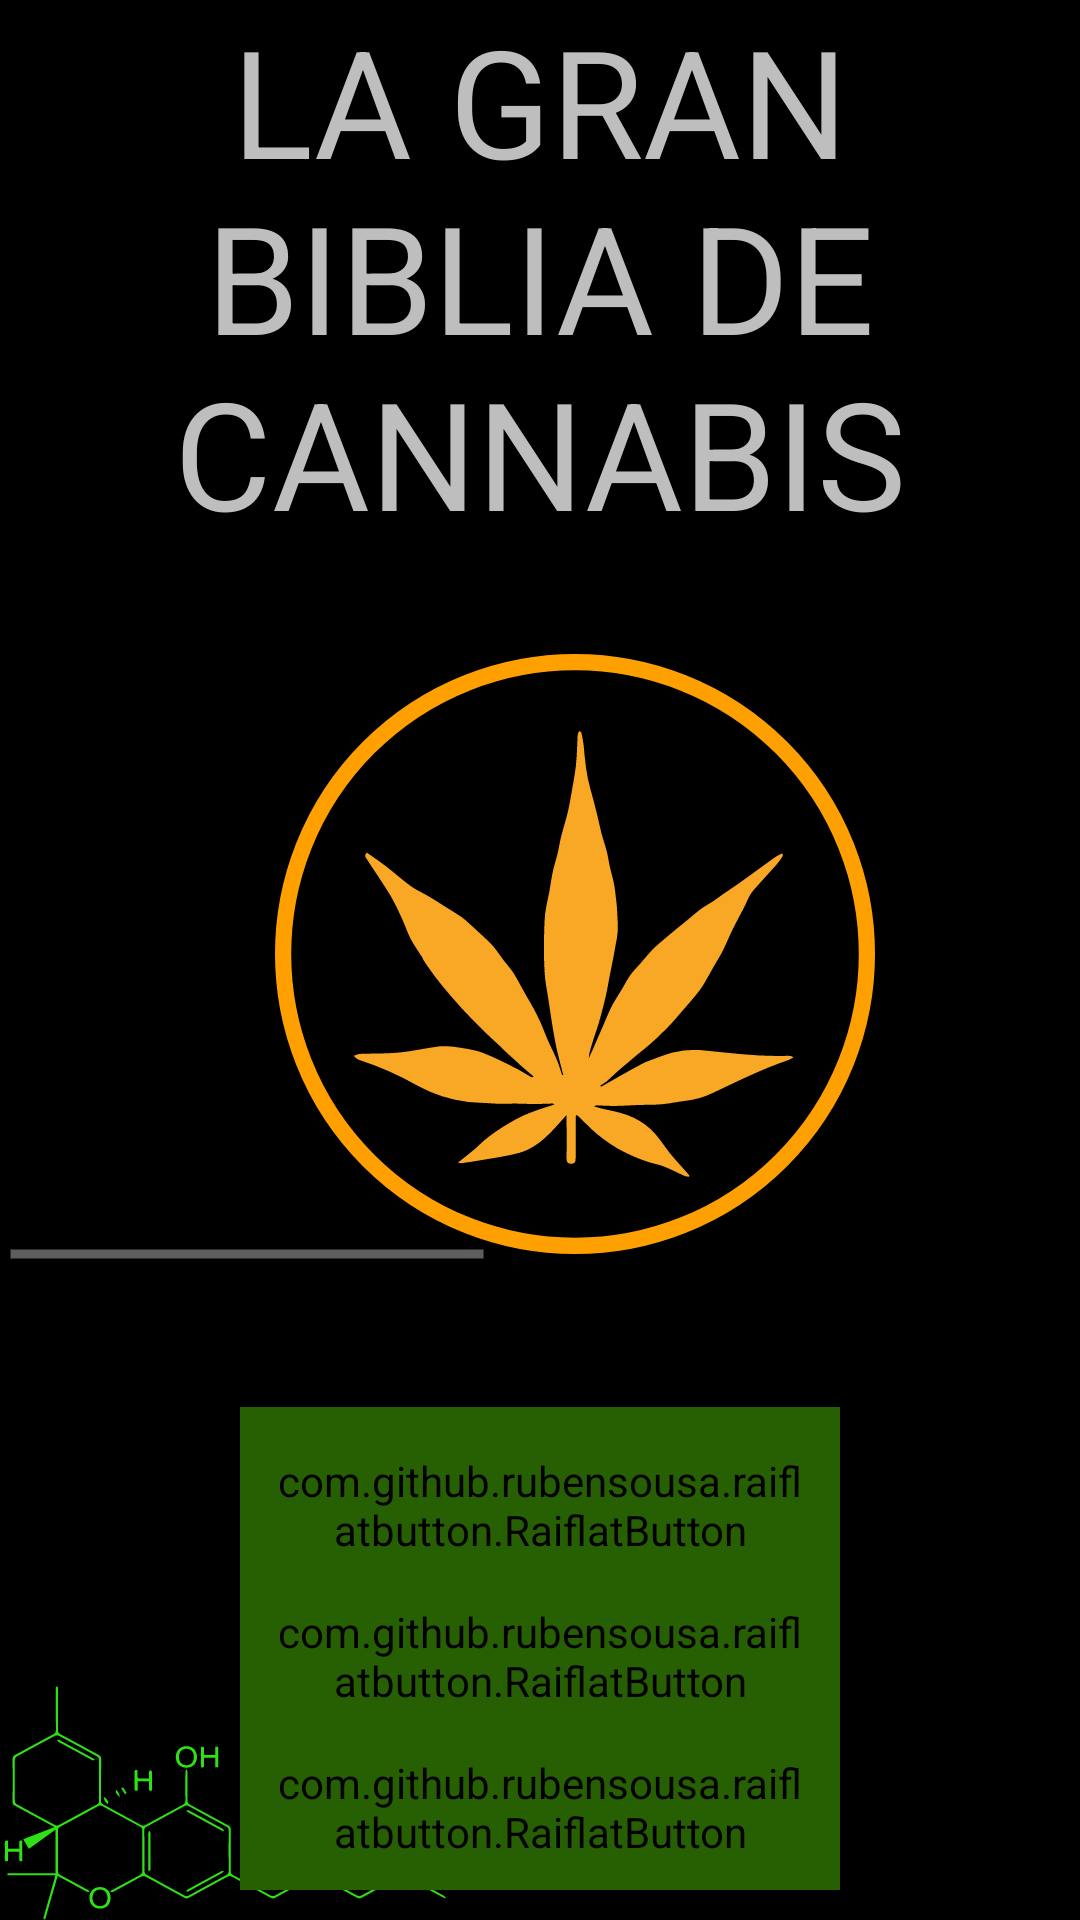

Android layout source for this screen:
<!-- AndroidManifest.xml: application theme android:Theme.Holo.NoActionBar.Fullscreen -->
<!-- res/layout/activity_main.xml -->
<?xml version="1.0" encoding="utf-8"?>
<RelativeLayout xmlns:android="http://schemas.android.com/apk/res/android"
    xmlns:tools="http://schemas.android.com/tools"
    android:layout_width="wrap_content"
    android:layout_height="wrap_content"
    tools:context="example.intentgyak.MainActivity"
    tools:ignore="ContentDescription"
    android:background="@drawable/httr001">

    <TextView
        android:id="@+id/tv"
        android:layout_width="wrap_content"
        android:layout_height="wrap_content"
        android:layout_alignParentTop="true"
        android:layout_centerHorizontal="true"
        android:ems="5"
        android:gravity="center"
        android:minLines="3"
        android:maxLines="4"
        android:text="LA GRAN BIBLIA DE CANNABIS"
        android:textSize="50sp" />

    <ImageView
        android:id="@+id/imageView2"
        android:layout_width="wrap_content"
        android:layout_height="wrap_content"
        android:src="@drawable/ic_molek"
        android:layout_alignParentBottom="true"
        android:layout_alignParentStart="true" />

    <ImageView
        android:id="@+id/pipa"
        android:layout_width="wrap_content"
        android:layout_height="wrap_content"

        android:layout_alignParentTop="true"
        android:layout_alignParentEnd="true"
        android:padding="5dp"
                                 />

    <HorizontalScrollView xmlns:android="http://schemas.android.com/apk/res/android"
        android:id="@+id/ScrollView"
        android:layout_width="wrap_content"
        android:layout_height="wrap_content"

        android:layout_alignParentStart="true"
        android:layout_centerVertical="true"
        android:layout_below="@+id/tv"
        android:layout_marginTop="21dp">

        <LinearLayout
            android:layout_width="wrap_content"
            android:layout_height="wrap_content"


            android:orientation="horizontal"
            android:padding="5dp"
            android:weightSum="1">

            <ImageButton
                android:id="@+id/ket"
                android:layout_width="423dp"
                android:layout_height="wrap_content"


                android:layout_marginTop="8dp"

                android:background="@android:color/transparent"
                android:paddingEnd="50dp"
                android:paddingStart="0dp"
                android:src="@drawable/ic_gold_bobi_empty"
                android:text="@string/masodik" />

            <ImageButton
                android:id="@+id/egy"
                android:layout_width="wrap_content"
                android:layout_height="wrap_content"


                android:layout_marginTop="8dp"
                android:background="@android:color/transparent"
                android:paddingEnd="50dp"

                android:paddingStart="0dp"
                android:src="@drawable/ic_magvak"
                android:text="@string/elso" />

            <ImageButton
                android:id="@+id/harm"
                android:layout_width="wrap_content"
                android:layout_height="wrap_content"


                android:layout_marginTop="8dp"
                android:background="@android:color/transparent"
                android:paddingEnd="50dp"
                android:paddingStart="0dp"
                android:src="@drawable/ic_pipafust"
                android:text="@string/harmadik" />

        </LinearLayout>
    </HorizontalScrollView>
<LinearLayout
    android:id="@+id/ll"
    android:layout_width="wrap_content"
    android:layout_height="wrap_content"
    android:orientation="vertical"
    android:padding="10dp"
    android:layout_alignParentBottom="true"
    android:layout_centerHorizontal="true">

    <com.github.rubensousa.raiflatbutton.RaiflatButton
        android:id="@+id/gomb3"
        style="@style/Base.Widget.AppCompat.Button.Colored"
        android:layout_width="200dp"
        android:layout_height="wrap_content"



        android:backgroundTint="@color/colorPrimaryDark"
        android:elevation="5dp"
        android:paddingTop="15dp"

        android:shadowColor="@color/colorPrimaryDark"
        android:text="Growroom"
        android:textSize="20sp"
        android:textStyle="bold" />

    <com.github.rubensousa.raiflatbutton.RaiflatButton
        android:id="@+id/gomb2"
        style="@style/Base.Widget.AppCompat.Button.Colored"
        android:layout_width="200dp"
        android:layout_height="wrap_content"


        android:backgroundTint="@color/colorPrimaryDark"
        android:elevation="5dp"
        android:paddingTop="5dp"
        android:shadowColor="@color/colorPrimaryDark"
        android:text="Nutrition"
        android:textSize="20sp"
        android:textStyle="bold"

        />

    <com.github.rubensousa.raiflatbutton.RaiflatButton
        android:id="@+id/gomb1"
        style="@style/Base.Widget.AppCompat.Button.Colored"
        android:layout_width="200dp"
        android:layout_height="wrap_content"


        android:backgroundTint="@color/colorPrimaryDark"
        android:elevation="5dp"
        android:paddingTop="5dp"
        android:shadowColor="@color/colorPrimaryDark"
        android:text="Light Sensor"
        android:textSize="20sp"
        android:textStyle="bold" />
</LinearLayout>

</RelativeLayout>
<!-- resources referenced by this layout -->
<resources>
  <color name="colorPrimaryDark">#276003</color>
  <!-- drawable ic_gold_bobi_empty: vector/xml drawable (drawable, 7583 chars, omitted) -->
  <!-- drawable ic_magvak: vector/xml drawable (drawable, 3453 chars, omitted) -->
  <!-- drawable ic_molek: vector/xml drawable (drawable, 7267 chars, omitted) -->
  <!-- drawable ic_pipafust: vector/xml drawable (drawable, 7478 chars, omitted) -->
  <string name="elso">A</string>
  <string name="harmadik">C</string>
  <string name="masodik">B</string>
</resources>
